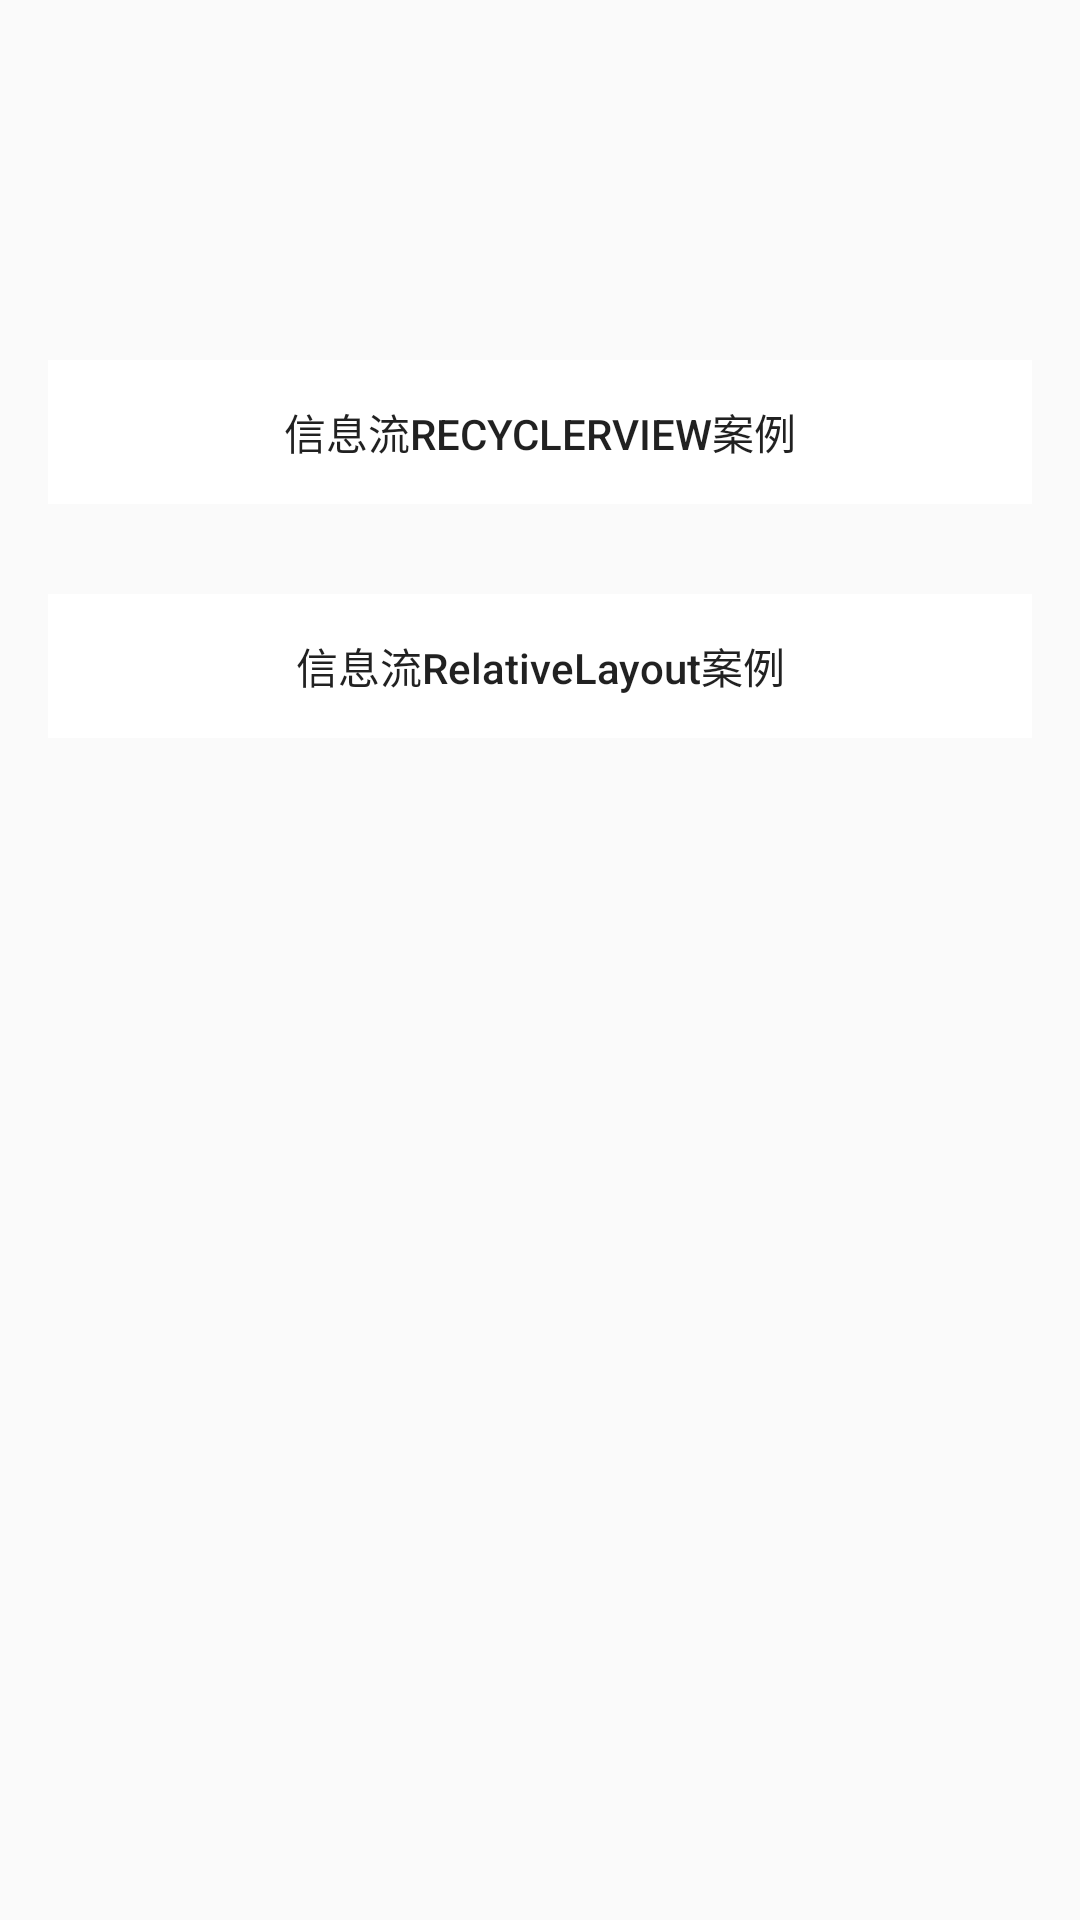

Produce the Android XML layout that renders to this screen, including the resource entries it uses.
<!-- AndroidManifest.xml: application theme AppTheme -->
<!-- res/layout/activity_native.xml -->
<?xml version="1.0" encoding="utf-8"?>
<LinearLayout xmlns:android="http://schemas.android.com/apk/res/android"
    xmlns:tools="http://schemas.android.com/tools"
    android:layout_width="match_parent"
    android:layout_height="match_parent"
    android:orientation="vertical"
    android:background="@color/pageColorPrimary"
    tools:context=".activity.other.DlModuleActivity">

    <Button
        android:id="@+id/btnNativeRecyclerView"
        android:layout_width="match_parent"
        android:layout_height="wrap_content"
        android:layout_marginLeft="16dp"
        android:layout_marginTop="120dp"
        android:layout_marginRight="16dp"
        android:background="@drawable/shape_background_button_selector"
        android:stateListAnimator="@null"
        android:text="信息流RecyclerView案例"
        android:textColor="@color/textColorBlack" />

    <Button
        android:id="@+id/btnNativeRelativeLayout"
        android:layout_width="match_parent"
        android:layout_height="wrap_content"
        android:layout_marginLeft="16dp"
        android:layout_marginTop="30dp"
        android:layout_marginRight="16dp"
        android:background="@drawable/shape_background_button_selector"
        android:stateListAnimator="@null"
        android:text="信息流RelativeLayout案例"
        android:textAllCaps="false"
        android:textColor="@color/textColorBlack" />

</LinearLayout>
<!-- resources referenced by this layout -->
<resources>
  <!-- drawable shape_background_button_selector (drawable) -->
  <?xml version="1.0" encoding="utf-8"?>
  <selector xmlns:android="http://schemas.android.com/apk/res/android">
  
      <item android:state_pressed="false">
          <shape android:shape="rectangle">
              <solid android:color="#fff" />
              <corners android:radius="@dimen/space_8dp" />
          </shape>
      </item>
  
      <item android:state_pressed="true">
          <shape android:shape="rectangle">
              <solid android:color="#F8F8F8" />
              <corners android:radius="@dimen/space_8dp" />
          </shape>
      </item>
  
  
  </selector>
  <style name="AppTheme" parent="Theme.AppCompat.Light.DarkActionBar">
          
          <item name="colorPrimary">@color/colorPrimary</item>
          <item name="colorPrimaryDark">@color/colorPrimaryDark</item>
          <item name="colorAccent">@color/colorAccent</item>
      </style>
  <!-- not gathered from this repository: default colours our renderer supplied (Android Studio template values) -->
  <color name="colorPrimary">#FF6200EE</color>
  <color name="colorPrimaryDark">#FF3700B3</color>
  <color name="colorAccent">#FF03DAC5</color>
</resources>
